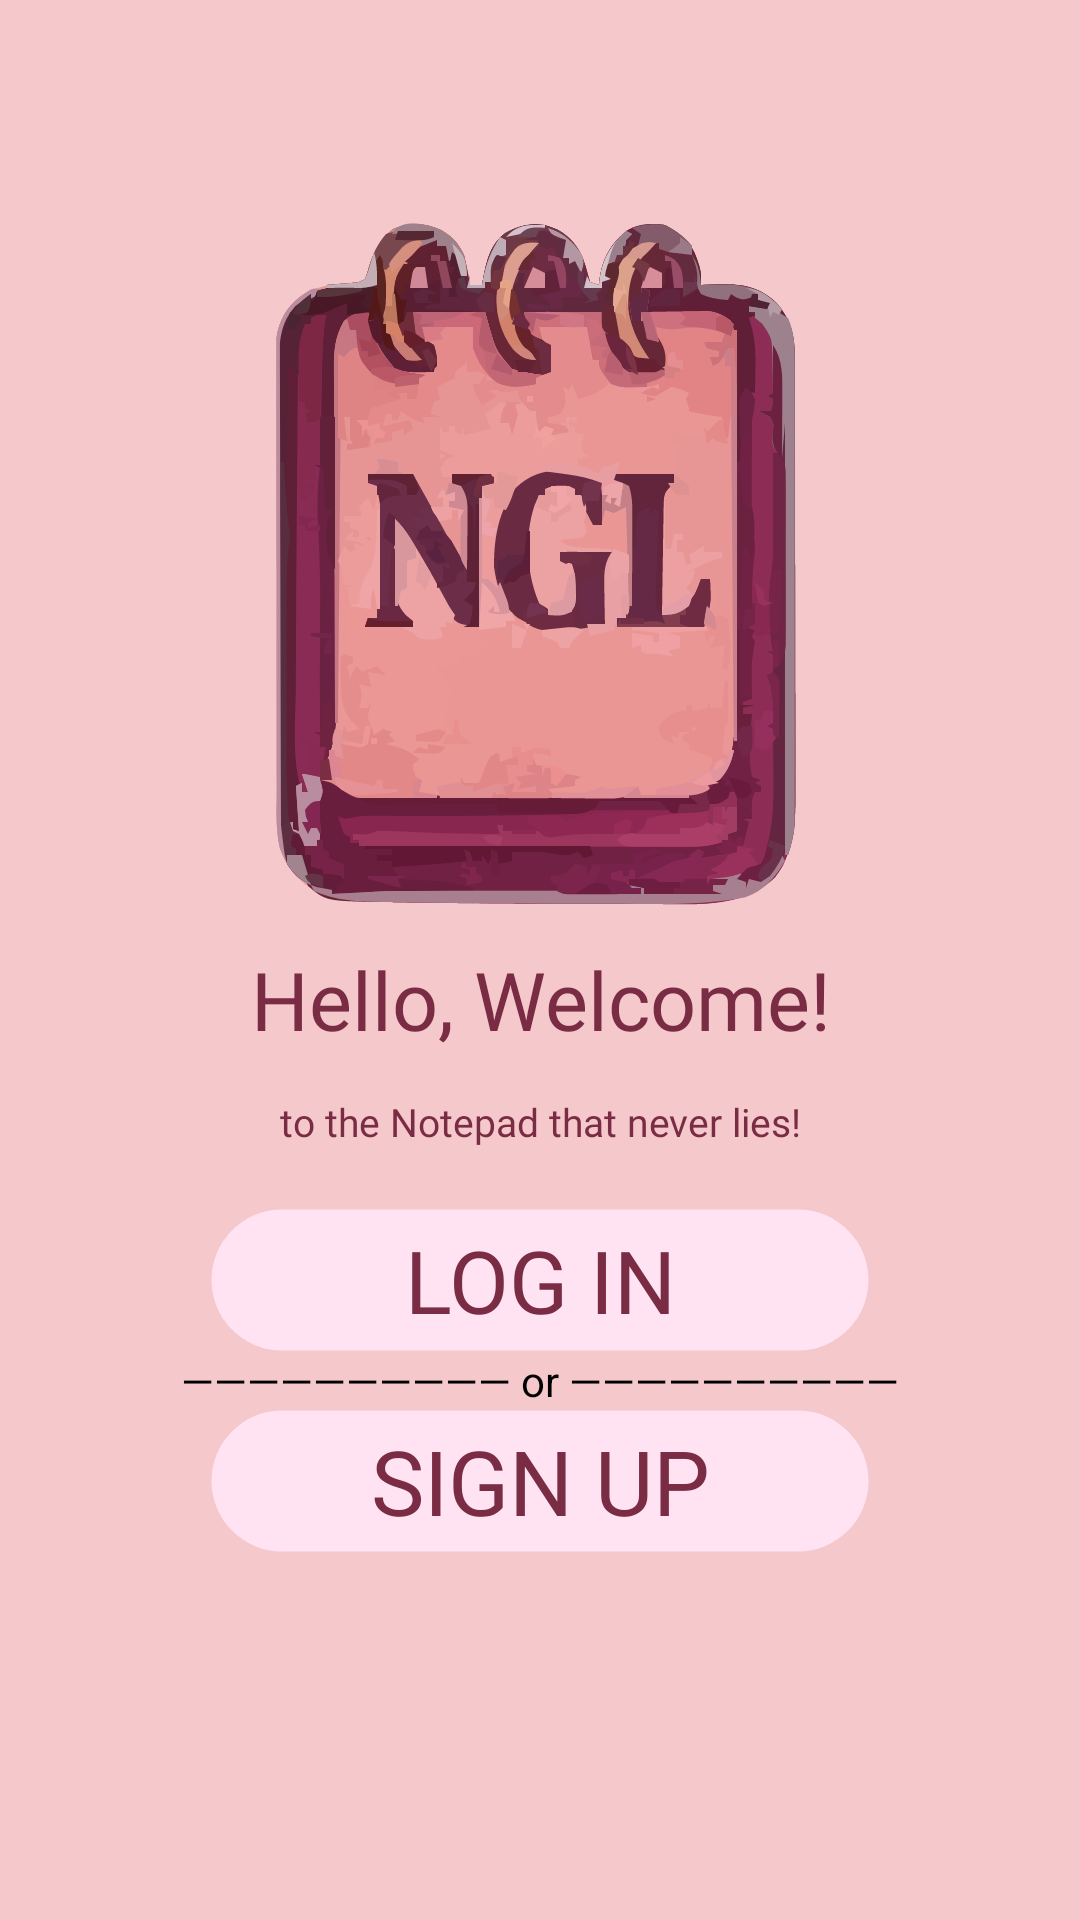

Layout XML and referenced resources for this Android screen:
<!-- AndroidManifest.xml: application theme Theme.NoteGonnaLie -->
<!-- res/layout/activity_welcome.xml -->
<?xml version="1.0" encoding="utf-8"?>
<androidx.constraintlayout.widget.ConstraintLayout xmlns:android="http://schemas.android.com/apk/res/android"
    xmlns:app="http://schemas.android.com/apk/res-auto"
    xmlns:tools="http://schemas.android.com/tools"
    android:id="@+id/main"
    android:layout_width="match_parent"
    android:layout_height="match_parent"
    tools:context=".WelcomeActivity"
    android:orientation="vertical"
    android:background="@color/peach">

    <LinearLayout
        android:id="@+id/linearLayout1"
        android:layout_width="match_parent"
        android:layout_height="wrap_content"
        android:orientation="vertical">

        <ImageView
            android:layout_width="match_parent"
            android:layout_height="wrap_content"
            android:src="@drawable/logo_lightmode"
            android:layout_marginTop="60dp"
            />

        <TextView
            android:layout_width="match_parent"
            android:layout_height="50dp"
            android:text="Hello, Welcome!"
            android:textSize="27sp"
            android:textColor="@color/textl"
            android:textAlignment="center"
            android:fontFamily="@font/inknutantiqua_bold"
            />

        <TextView
            android:layout_width="match_parent"
            android:layout_height="wrap_content"
            android:text="to the Notepad that never lies!"
            android:textSize="13sp"
            android:textColor="@color/textl"
            android:textAlignment="center"
            android:fontFamily="@font/inknutantiqua_bold"
            />

    </LinearLayout>

    <LinearLayout
        android:layout_width="match_parent"
        android:layout_height="wrap_content"
        android:orientation="vertical"
        app:layout_constraintLeft_toRightOf="parent"
        app:layout_constraintTop_toBottomOf="@+id/linearLayout1"
        android:layout_marginTop="20dp"
        >

        <Button
            android:id="@+id/loginButton"
            android:layout_width="match_parent"
            android:layout_height="wrap_content"
            android:text="LOG IN"
            android:textSize="29sp"
            android:layout_marginLeft="70dp"
            android:layout_marginRight="70dp"
            android:fontFamily="@font/inknutantiqua_semibold"
            style="@style/BUTTON"
            android:background="@drawable/welcomebutton_background"

            />

        <TextView
            android:layout_width="match_parent"
            android:layout_height="wrap_content"
            android:text="—————————— or ——————————"
            android:textAlignment="center"
            android:textColor="@color/black"

            />

        <Button
            android:id="@+id/signupButton"
            android:layout_width="match_parent"
            android:layout_height="wrap_content"
            android:text="SIGN UP"
            android:textSize="30sp"
            android:layout_marginLeft="70dp"
            android:layout_marginRight="70dp"
            android:fontFamily="@font/inknutantiqua_semibold"
            style="@style/BUTTON"
            android:background="@drawable/welcomebutton_background"
            />

    </LinearLayout>

</androidx.constraintlayout.widget.ConstraintLayout>
<!-- resources referenced by this layout -->
<resources>
  <color name="black">#FF000000</color>
  <color name="peach">#F5C8CB</color>
  <color name="textl">#792C43</color>
  <!-- drawable logo_lightmode: vector/xml drawable (drawable, 171252 chars, omitted) -->
  <!-- drawable welcomebutton_background (drawable) -->
  <?xml version="1.0" encoding="utf-8"?>
  <selector xmlns:android="http://schemas.android.com/apk/res/android">
  <item>
      <shape android:shape="rectangle">
          <stroke android:width="1dp" android:color="@color/transparent" />
          <solid android:color="@color/whitepink" />
          <corners android:radius="30dp"/>
      </shape>
  </item>
  </selector>
  <style name="BUTTON">
          <item name="android:textColor">#792C43</item>
          <item name="android:background">#CFF4AFDD</item>
      </style>
  <style name="Theme.NoteGonnaLie" parent="Base.Theme.NoteGonnaLie" />
  <color name="transparent">#00FFFFFF</color>
  <color name="whitepink">#FFE3F3</color>
  <style name="Base.Theme.NoteGonnaLie" parent="Theme.AppCompat.DayNight.NoActionBar">
          
          
  
      </style>
</resources>
